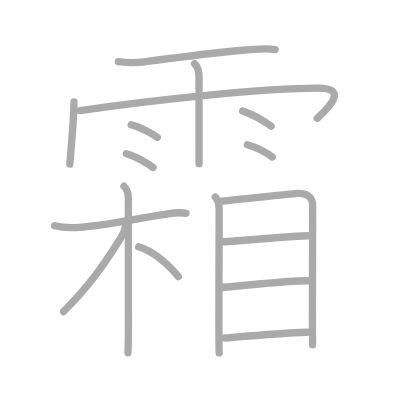
t = 0.00 s
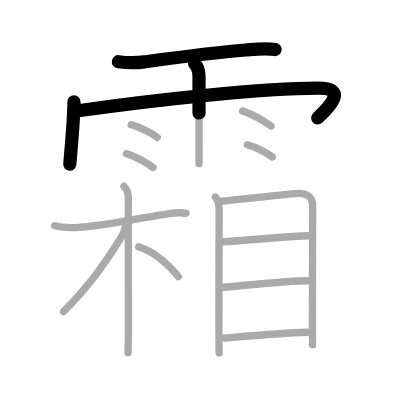
t = 3.50 s
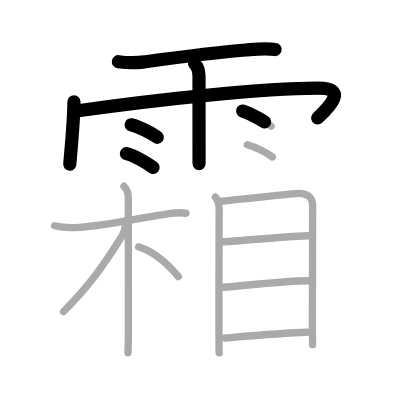
t = 6.75 s
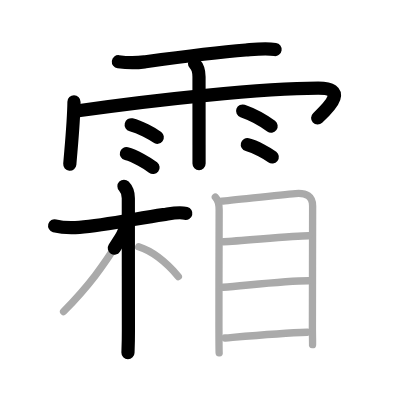
t = 10.25 s
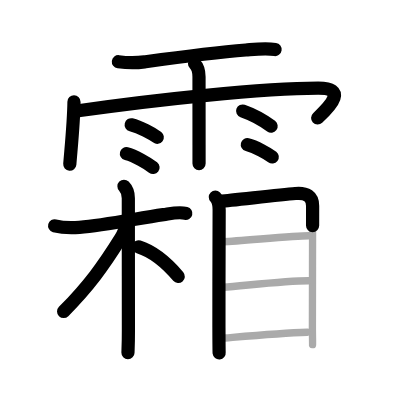
t = 13.50 s
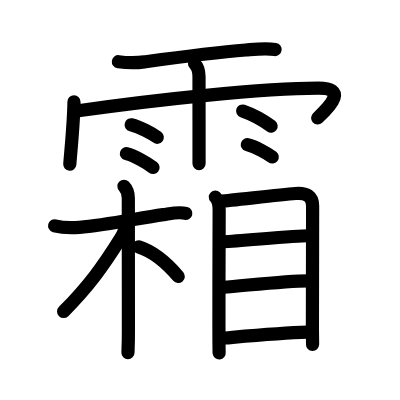
t = 17.00 s

The animated SVG that drew these frames (rendered in a browser with its animation timeline set to each time). Animation: 17 SMIL elements (animate=17); one cycle of 17.00 s.

<?xml version="1.0" standalone="no"?>
<!DOCTYPE svg PUBLIC "-//W3C//DTD SVG 1.1//EN"   "http://www.w3.org/Graphics/SVG/1.1/DTD/svg11.dtd">
<svg width="400px" height="400px"  version="1.1" xmlns="http://www.w3.org/2000/svg">
  <defs>
    <marker id="Triangle" viewBox="0 0 10 10" refX="0" refY="5" markerUnits="strokeWidth" markerWidth="3" style="stroke-opacity:0%;fill:#aaaaaa;" markerHeight="2" orient="auto">
      <path d="M 0 0 L 10 5 L 0 10 z" />
    </marker>
    
    <marker id="Arrow" viewBox="0 0 10 10" refX="5" refY="5" markerUnits="strokeWidth" markerWidth="1.8" style="stroke-opacity:0%;fill:#770000;" markerHeight="2" orient="auto">
      <path d="M 0 4 L 6 4 L 4 1 L 10 5 L 4 9 L 6 6 L 0 6 z" />
        <circle cx="5" cy="5" r="5" />
      </marker>
    
    <marker id="TriangleRed" viewBox="0 0 10 10" refX="0" refY="5" markerUnits="strokeWidth" markerWidth="3" style="stroke-opacity:0%;fill:#CC0000;" markerHeight="2" orient="auto">
      <path d="M 0 0 L 10 5 L 0 10 z" />
    </marker>
    
    <marker id="ArrowRed" viewBox="0 0 10 10" refX="5" refY="5" markerUnits="strokeWidth" markerWidth="1.8" style="stroke-opacity:0%;fill:#CC0000;" markerHeight="2" orient="auto">
      <path d="M 0 4 L 6 4 L 4 1 L 10 5 L 4 9 L 6 6 L 0 6 z" />
        <circle cx="5" cy="5" r="5" />
      </marker>
    
  </defs>
  
  <path style="fill:#ffffff; fill-opacity:100%; fill-rule:evenodd; stroke-width:0;" d="M 0 0 L 400px 0 L 400px 400px L 0 400px L 0 0" />

  <g transform="scale(3.6697247706422 3.6697247706422)">
<path style="fill:none; fill-opacity:0%; fill-rule:evenodd; stroke:#aaaaaa; stroke-opacity:100%; stroke-width: 1.5pt; stroke-linejoin:round; stroke-linecap:round;" d="M32.26 16.82c2.45 0.31 4.7 0.35 7.13 0.03C46.46 15.9 57.5 14.41 67 13.63c2.64-0.21 5.35-0.54 7.99-0.13"></path>
<path style="fill:none; fill-opacity:0%; fill-rule:evenodd; stroke:#aaaaaa; stroke-opacity:100%; stroke-width: 1.5pt; stroke-linejoin:round; stroke-linecap:round;" d="M20.16 27.75c-0.07 5.44-0.69 11.47-1.14 16.97"></path>
<path style="fill:none; fill-opacity:0%; fill-rule:evenodd; stroke:#aaaaaa; stroke-opacity:100%; stroke-width: 1.5pt; stroke-linejoin:round; stroke-linecap:round;" d="M21.81 30.13C41.81 27.25 71.77 24 86.72 24c7.74 0 3.73 4.5-0.27 8.25"></path>
<path style="fill:none; fill-opacity:0%; fill-rule:evenodd; stroke:#aaaaaa; stroke-opacity:100%; stroke-width: 1.5pt; stroke-linejoin:round; stroke-linecap:round;" d="M53.02 17.34c0.95 0.95 1.21 2.16 1.21 3.57c0 2.26 0.01 12.3 0.01 18.59c0 2.64 0 4.62 0 5.09"></path>
<path style="fill:none; fill-opacity:0%; fill-rule:evenodd; stroke:#aaaaaa; stroke-opacity:100%; stroke-width: 1.5pt; stroke-linejoin:round; stroke-linecap:round;" d="M35.75 34c2.45 0.61 5.78 2.42 7.11 3.42"></path>
<path style="fill:none; fill-opacity:0%; fill-rule:evenodd; stroke:#aaaaaa; stroke-opacity:100%; stroke-width: 1.5pt; stroke-linejoin:round; stroke-linecap:round;" d="M34.45 41.88c2.35 0.59 5.98 2.77 7.26 3.76"></path>
<path style="fill:none; fill-opacity:0%; fill-rule:evenodd; stroke:#aaaaaa; stroke-opacity:100%; stroke-width: 1.5pt; stroke-linejoin:round; stroke-linecap:round;" d="M66.12 30.25c3.07 1.08 6.54 3.23 7.76 4.13"></path>
<path style="fill:none; fill-opacity:0%; fill-rule:evenodd; stroke:#aaaaaa; stroke-opacity:100%; stroke-width: 1.5pt; stroke-linejoin:round; stroke-linecap:round;" d="M67.4 39.43c2.33 0.59 5.52 2.37 6.79 3.35"></path>
<path style="fill:none; fill-opacity:0%; fill-rule:evenodd; stroke:#aaaaaa; stroke-opacity:100%; stroke-width: 1.5pt; stroke-linejoin:round; stroke-linecap:round;" d="M14.89 61.52c2.24 0.6 4.54 0.61 6.74 0.44c6.94-0.53 15.37-2.36 22.89-3.47c1.98-0.29 4.17-0.85 6.15-0.35"></path>
<path style="fill:none; fill-opacity:0%; fill-rule:evenodd; stroke:#aaaaaa; stroke-opacity:100%; stroke-width: 1.5pt; stroke-linejoin:round; stroke-linecap:round;" d="M33.78 50.75c0.86 0.86 1.19 2 1.19 3.27c0 0.43 0.01 24.19 0.02 35.98c0.01 3.71-0.12 5.69-0.12 6.12"></path>
<path style="fill:none; fill-opacity:0%; fill-rule:evenodd; stroke:#aaaaaa; stroke-opacity:100%; stroke-width: 1.5pt; stroke-linejoin:round; stroke-linecap:round;" d="M34.22 60.9c0 1.47-0.37 2.45-1.36 4.03c-4.73 7.57-8.61 12.95-15.53 19.96"></path>
<path style="fill:none; fill-opacity:0%; fill-rule:evenodd; stroke:#aaaaaa; stroke-opacity:100%; stroke-width: 1.5pt; stroke-linejoin:round; stroke-linecap:round;" d="M37.78 67.27c4.09 1.29 7.69 4.41 10.82 8.08"></path>
<path style="fill:none; fill-opacity:0%; fill-rule:evenodd; stroke:#aaaaaa; stroke-opacity:100%; stroke-width: 1.5pt; stroke-linejoin:round; stroke-linecap:round;" d="M58.68 53.7c0.87 0.87 1.04 2.3 1.04 3.48c0 0.88-0.08 20.98-0.06 32.08c0.01 3.88 0.02 6.59 0.06 6.9"></path>
<path style="fill:none; fill-opacity:0%; fill-rule:evenodd; stroke:#aaaaaa; stroke-opacity:100%; stroke-width: 1.5pt; stroke-linejoin:round; stroke-linecap:round;" d="M60.43 54.81c2.08-0.13 15.03-1.63 20.08-2.07c3.04-0.27 4.68 0.76 4.68 3.38c0 4.88-0.06 27.75-0.06 32.88c0 2.12 0.07 4.7 0.04 4.92"></path>
<path style="fill:none; fill-opacity:0%; fill-rule:evenodd; stroke:#aaaaaa; stroke-opacity:100%; stroke-width: 1.5pt; stroke-linejoin:round; stroke-linecap:round;" d="M60.89 65.87c4.73-0.2 19.32-1.63 23.17-1.63"></path>
<path style="fill:none; fill-opacity:0%; fill-rule:evenodd; stroke:#aaaaaa; stroke-opacity:100%; stroke-width: 1.5pt; stroke-linejoin:round; stroke-linecap:round;" d="M60.83 78.28c6.35-0.49 17.02-1.77 23.19-1.77"></path>
<path style="fill:none; fill-opacity:0%; fill-rule:evenodd; stroke:#aaaaaa; stroke-opacity:100%; stroke-width: 1.5pt; stroke-linejoin:round; stroke-linecap:round;" d="M61.34 92.1c7.04-0.6 15.29-1.35 22.41-1.57"></path>

<path style="fill:none; fill-opacity:0%; fill-rule:evenodd; stroke:#000000; stroke-opacity:100%; stroke-width: 2.7pt; stroke-linejoin:round; stroke-linecap:round;" d="M32.26 16.82c2.45 0.31 4.7 0.35 7.13 0.03C46.46 15.9 57.5 14.41 67 13.63c2.64-0.21 5.35-0.54 7.99-0.13" pathLength="100" stroke-dashoffset="100" stroke-dasharray="100 105"><animate id="dashAnim1" attributeName="stroke-dashoffset" from="100" to="0" dur="1s" calcMode="linear" fill="freeze"/></path>
<path style="fill:none; fill-opacity:0%; fill-rule:evenodd; stroke:#000000; stroke-opacity:100%; stroke-width: 2.7pt; stroke-linejoin:round; stroke-linecap:round;" d="M20.16 27.75c-0.07 5.44-0.69 11.47-1.14 16.97" pathLength="100" stroke-dashoffset="100" stroke-dasharray="100 105"><animate id="dashAnim2" attributeName="stroke-dashoffset" from="100" to="0" dur="1s" calcMode="linear" begin="dashAnim1.end" fill="freeze"/></path>
<path style="fill:none; fill-opacity:0%; fill-rule:evenodd; stroke:#000000; stroke-opacity:100%; stroke-width: 2.7pt; stroke-linejoin:round; stroke-linecap:round;" d="M21.81 30.13C41.81 27.25 71.77 24 86.72 24c7.74 0 3.73 4.5-0.27 8.25" pathLength="100" stroke-dashoffset="100" stroke-dasharray="100 105"><animate id="dashAnim3" attributeName="stroke-dashoffset" from="100" to="0" dur="1s" calcMode="linear" begin="dashAnim2.end" fill="freeze"/></path>
<path style="fill:none; fill-opacity:0%; fill-rule:evenodd; stroke:#000000; stroke-opacity:100%; stroke-width: 2.7pt; stroke-linejoin:round; stroke-linecap:round;" d="M53.02 17.34c0.95 0.95 1.21 2.16 1.21 3.57c0 2.26 0.01 12.3 0.01 18.59c0 2.64 0 4.62 0 5.09" pathLength="100" stroke-dashoffset="100" stroke-dasharray="100 105"><animate id="dashAnim4" attributeName="stroke-dashoffset" from="100" to="0" dur="1s" calcMode="linear" begin="dashAnim3.end" fill="freeze"/></path>
<path style="fill:none; fill-opacity:0%; fill-rule:evenodd; stroke:#000000; stroke-opacity:100%; stroke-width: 2.7pt; stroke-linejoin:round; stroke-linecap:round;" d="M35.75 34c2.45 0.61 5.78 2.42 7.11 3.42" pathLength="100" stroke-dashoffset="100" stroke-dasharray="100 105"><animate id="dashAnim5" attributeName="stroke-dashoffset" from="100" to="0" dur="1s" calcMode="linear" begin="dashAnim4.end" fill="freeze"/></path>
<path style="fill:none; fill-opacity:0%; fill-rule:evenodd; stroke:#000000; stroke-opacity:100%; stroke-width: 2.7pt; stroke-linejoin:round; stroke-linecap:round;" d="M34.45 41.88c2.35 0.59 5.98 2.77 7.26 3.76" pathLength="100" stroke-dashoffset="100" stroke-dasharray="100 105"><animate id="dashAnim6" attributeName="stroke-dashoffset" from="100" to="0" dur="1s" calcMode="linear" begin="dashAnim5.end" fill="freeze"/></path>
<path style="fill:none; fill-opacity:0%; fill-rule:evenodd; stroke:#000000; stroke-opacity:100%; stroke-width: 2.7pt; stroke-linejoin:round; stroke-linecap:round;" d="M66.12 30.25c3.07 1.08 6.54 3.23 7.76 4.13" pathLength="100" stroke-dashoffset="100" stroke-dasharray="100 105"><animate id="dashAnim7" attributeName="stroke-dashoffset" from="100" to="0" dur="1s" calcMode="linear" begin="dashAnim6.end" fill="freeze"/></path>
<path style="fill:none; fill-opacity:0%; fill-rule:evenodd; stroke:#000000; stroke-opacity:100%; stroke-width: 2.7pt; stroke-linejoin:round; stroke-linecap:round;" d="M67.4 39.43c2.33 0.59 5.52 2.37 6.79 3.35" pathLength="100" stroke-dashoffset="100" stroke-dasharray="100 105"><animate id="dashAnim8" attributeName="stroke-dashoffset" from="100" to="0" dur="1s" calcMode="linear" begin="dashAnim7.end" fill="freeze"/></path>
<path style="fill:none; fill-opacity:0%; fill-rule:evenodd; stroke:#000000; stroke-opacity:100%; stroke-width: 2.7pt; stroke-linejoin:round; stroke-linecap:round;" d="M14.89 61.52c2.24 0.6 4.54 0.61 6.74 0.44c6.94-0.53 15.37-2.36 22.89-3.47c1.98-0.29 4.17-0.85 6.15-0.35" pathLength="100" stroke-dashoffset="100" stroke-dasharray="100 105"><animate id="dashAnim9" attributeName="stroke-dashoffset" from="100" to="0" dur="1s" calcMode="linear" begin="dashAnim8.end" fill="freeze"/></path>
<path style="fill:none; fill-opacity:0%; fill-rule:evenodd; stroke:#000000; stroke-opacity:100%; stroke-width: 2.7pt; stroke-linejoin:round; stroke-linecap:round;" d="M33.78 50.75c0.86 0.86 1.19 2 1.19 3.27c0 0.43 0.01 24.19 0.02 35.98c0.01 3.71-0.12 5.69-0.12 6.12" pathLength="100" stroke-dashoffset="100" stroke-dasharray="100 105"><animate id="dashAnim10" attributeName="stroke-dashoffset" from="100" to="0" dur="1s" calcMode="linear" begin="dashAnim9.end" fill="freeze"/></path>
<path style="fill:none; fill-opacity:0%; fill-rule:evenodd; stroke:#000000; stroke-opacity:100%; stroke-width: 2.7pt; stroke-linejoin:round; stroke-linecap:round;" d="M34.22 60.9c0 1.47-0.37 2.45-1.36 4.03c-4.73 7.57-8.61 12.95-15.53 19.96" pathLength="100" stroke-dashoffset="100" stroke-dasharray="100 105"><animate id="dashAnim11" attributeName="stroke-dashoffset" from="100" to="0" dur="1s" calcMode="linear" begin="dashAnim10.end" fill="freeze"/></path>
<path style="fill:none; fill-opacity:0%; fill-rule:evenodd; stroke:#000000; stroke-opacity:100%; stroke-width: 2.7pt; stroke-linejoin:round; stroke-linecap:round;" d="M37.78 67.27c4.09 1.29 7.69 4.41 10.82 8.08" pathLength="100" stroke-dashoffset="100" stroke-dasharray="100 105"><animate id="dashAnim12" attributeName="stroke-dashoffset" from="100" to="0" dur="1s" calcMode="linear" begin="dashAnim11.end" fill="freeze"/></path>
<path style="fill:none; fill-opacity:0%; fill-rule:evenodd; stroke:#000000; stroke-opacity:100%; stroke-width: 2.7pt; stroke-linejoin:round; stroke-linecap:round;" d="M58.68 53.7c0.87 0.87 1.04 2.3 1.04 3.48c0 0.88-0.08 20.98-0.06 32.08c0.01 3.88 0.02 6.59 0.06 6.9" pathLength="100" stroke-dashoffset="100" stroke-dasharray="100 105"><animate id="dashAnim13" attributeName="stroke-dashoffset" from="100" to="0" dur="1s" calcMode="linear" begin="dashAnim12.end" fill="freeze"/></path>
<path style="fill:none; fill-opacity:0%; fill-rule:evenodd; stroke:#000000; stroke-opacity:100%; stroke-width: 2.7pt; stroke-linejoin:round; stroke-linecap:round;" d="M60.43 54.81c2.08-0.13 15.03-1.63 20.08-2.07c3.04-0.27 4.68 0.76 4.68 3.38c0 4.88-0.06 27.75-0.06 32.88c0 2.12 0.07 4.7 0.04 4.92" pathLength="100" stroke-dashoffset="100" stroke-dasharray="100 105"><animate id="dashAnim14" attributeName="stroke-dashoffset" from="100" to="0" dur="1s" calcMode="linear" begin="dashAnim13.end" fill="freeze"/></path>
<path style="fill:none; fill-opacity:0%; fill-rule:evenodd; stroke:#000000; stroke-opacity:100%; stroke-width: 2.7pt; stroke-linejoin:round; stroke-linecap:round;" d="M60.89 65.87c4.73-0.2 19.32-1.63 23.17-1.63" pathLength="100" stroke-dashoffset="100" stroke-dasharray="100 105"><animate id="dashAnim15" attributeName="stroke-dashoffset" from="100" to="0" dur="1s" calcMode="linear" begin="dashAnim14.end" fill="freeze"/></path>
<path style="fill:none; fill-opacity:0%; fill-rule:evenodd; stroke:#000000; stroke-opacity:100%; stroke-width: 2.7pt; stroke-linejoin:round; stroke-linecap:round;" d="M60.83 78.28c6.35-0.49 17.02-1.77 23.19-1.77" pathLength="100" stroke-dashoffset="100" stroke-dasharray="100 105"><animate id="dashAnim16" attributeName="stroke-dashoffset" from="100" to="0" dur="1s" calcMode="linear" begin="dashAnim15.end" fill="freeze"/></path>
<path style="fill:none; fill-opacity:0%; fill-rule:evenodd; stroke:#000000; stroke-opacity:100%; stroke-width: 2.7pt; stroke-linejoin:round; stroke-linecap:round;" d="M61.34 92.1c7.04-0.6 15.29-1.35 22.41-1.57" pathLength="100" stroke-dashoffset="100" stroke-dasharray="100 105"><animate id="dashAnim17" attributeName="stroke-dashoffset" from="100" to="0" dur="1s" calcMode="linear" begin="dashAnim16.end" fill="freeze"/></path>

</g>

</svg>  
          
